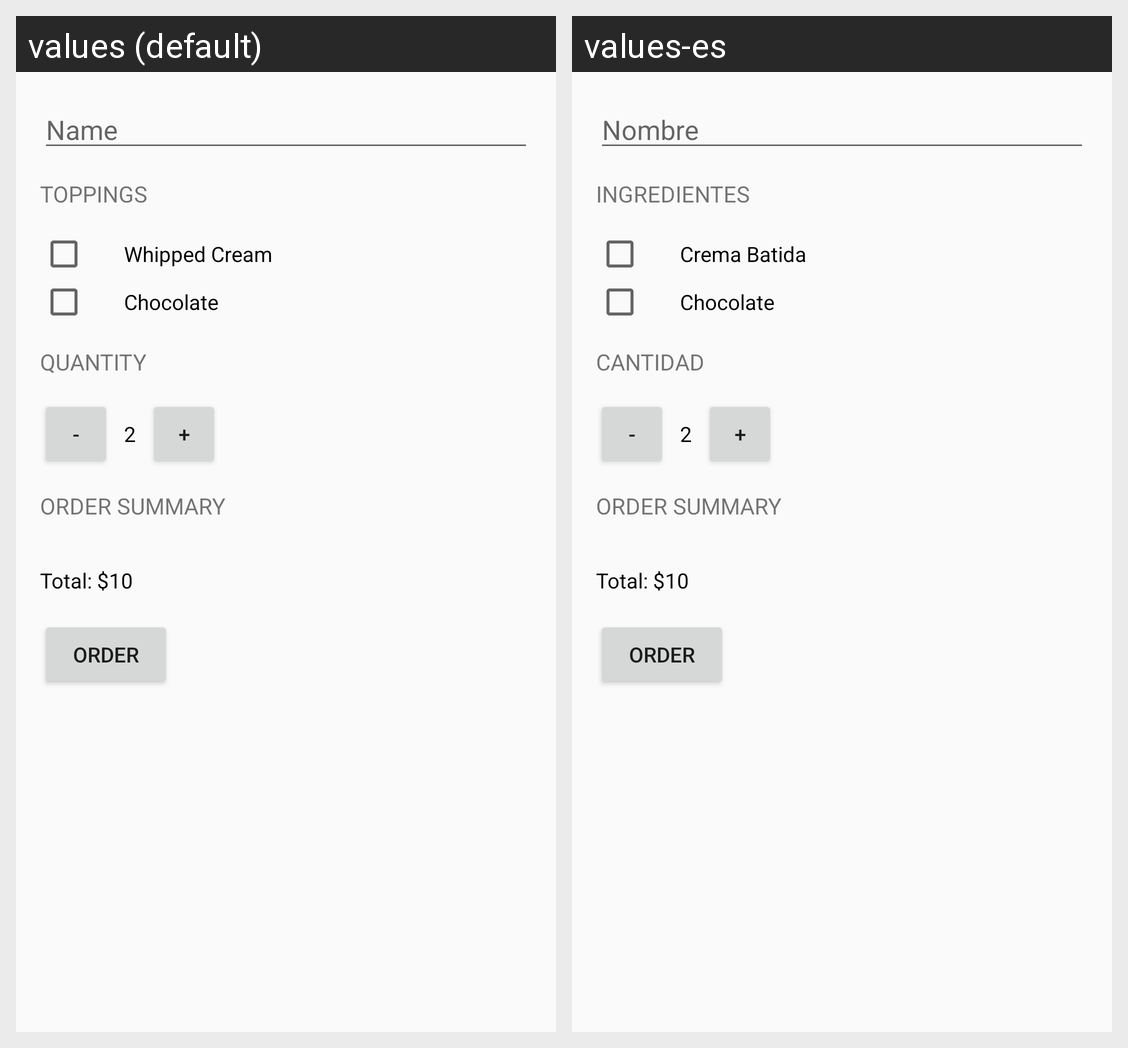

The Android screen above is rendered under two locales of the same app. Produce the string resources it draws, with the default and per-locale values.
Android screen res/layout/activity_main.xml rendered under 2 locales, left to right: values (default), values-es. Device: Nexus 5 (rendered at 1080×1920; each locale shown at half size, 540×960, under a caption strip naming it); theme AppTheme.
Strings drawn on this screen, with the default value and each locale's value (text and hints the layout hard-codes, and strings that could not be matched under every locale, appear in the picture but are not listed):

edit_hint
  values: Name
  values-es: Nombre

toppings
  values: Toppings
  values-es: Ingredientes

cream
  values: Whipped Cream
  values-es: Crema Batida

chocolate
  values: Chocolate
  values-es: Chocolate

quantity
  values: Quantity
  values-es: Cantidad
